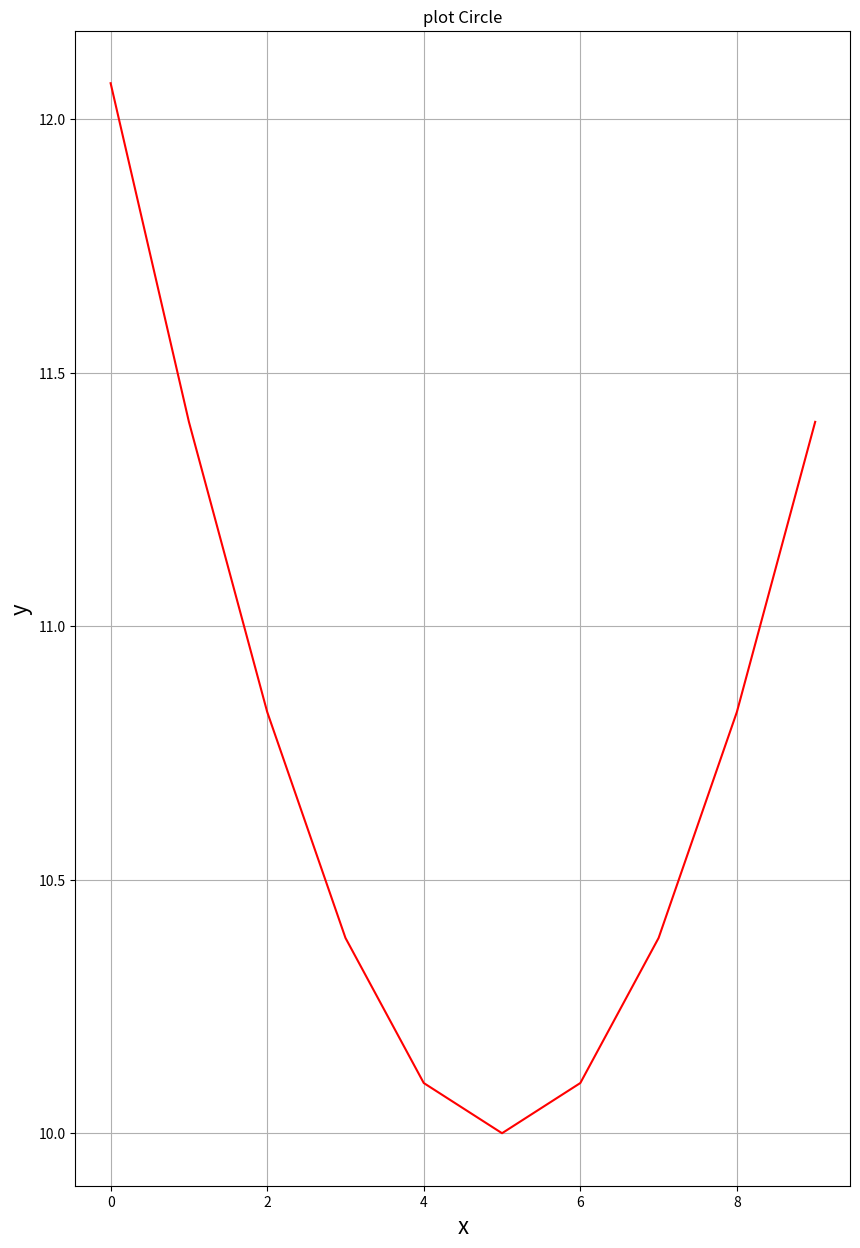

The matplotlib source for this figure:
import math
from matplotlib import pyplot as plt
import numpy as np


class Point:
    def __init__(self, x, y):
        self.x = x
        self.y = y

    def plot(self, marker="o", markersize=10, markeredgecolor="black", markerfacecolor="green"):
        x = [self.x]
        y = [self.y]

        plt.figure(figsize=(10, 15))  # size figure
        plt.plot(x, y, marker=marker, markersize=markersize,
                 markeredgecolor=markeredgecolor, markerfacecolor=markerfacecolor)
        plt.xlabel('x', fontsize=16)
        plt.ylabel('y', fontsize=16)
        plt.title('plot Point')
        plt.grid()
        plt.show()


class Line:
    def __init__(self, x1, y1, x2, y2):
        self.x1 = x1
        self.y1 = y1
        self.x2 = x2
        self.y2 = y2

    def plot(self, color='blue'):
        xValues = [self.x1, self.x2]
        yValues = [self.y1, self.y2]
        plt.figure(figsize=(10, 15))  # size figure
        plt.plot(xValues, yValues, '-', color=color)
        plt.xlabel('x', fontsize=16)
        plt.ylabel('y', fontsize=16)
        plt.title('plot Line')
        plt.grid()
        plt.show()


class Circle:
    def __init__(self, x, y, radius):
        self.x = x
        self.y = y
        self.radius = radius

# equation circle (x - a)^2 + (y - b)^2 = r^2, trong do (a, b) la toa do tam, r la ban kinh
# equation duoc viet lai la y = math.sqrt((x-a)^2 + r^2)+b
    def plot(self, color='red'):
        xValues = []
        yValues = []
        for i in range(self.x - self.radius, self.x + self.radius, 1):
            xValues.append(i)
            yValues.append(
                math.sqrt((i - self.x)**2 + self.radius**2) + self.y)

        plt.figure(figsize=(10, 15))  # size figure
        plt.plot(xValues, yValues, '-', color=color)
        plt.xlabel('x', fontsize=16)
        plt.ylabel('y', fontsize=16)
        plt.title('plot Circle')
        plt.grid()
        plt.show()


if __name__ == '__main__':
    point1 = Point(1, 1)
    # point1.plot(markersize=15, markerfacecolor='yellow',markeredgecolor='gray')
    line1 = Line(x1=1, y1=2, x2=3, y2=4)
    # line1.plot()
    circle1 = Circle(5, 5, 5)
    circle1.plot()
